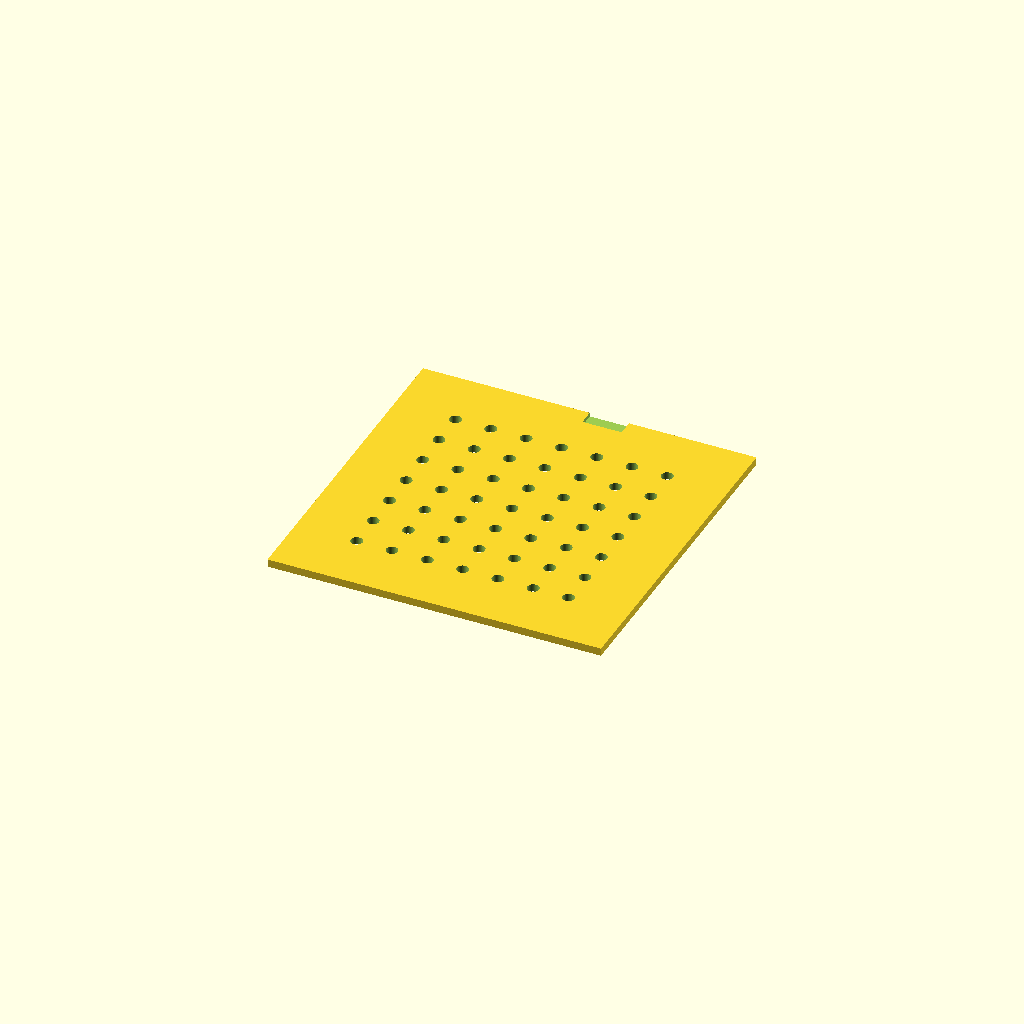
Cell 1: rendered with the file's own defaults.
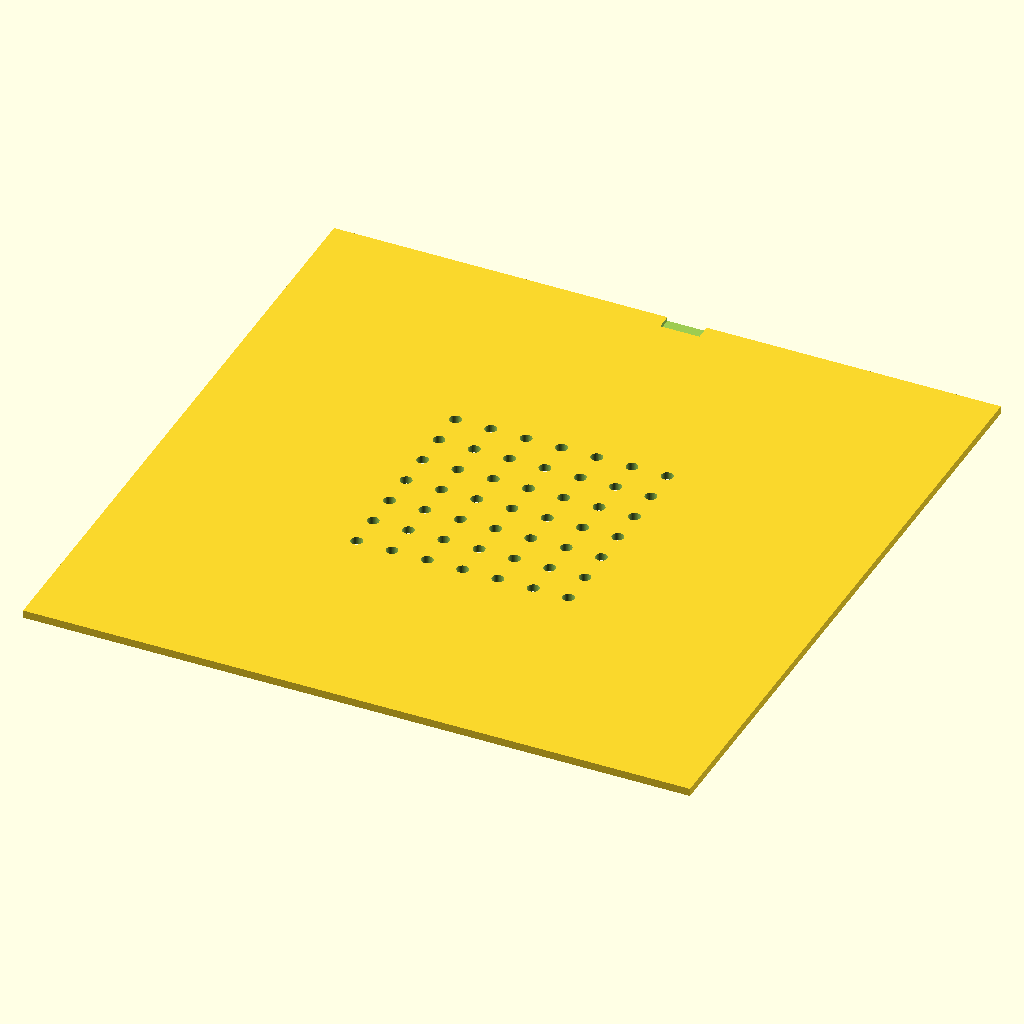
Cell 2: the same model with disc_diameter = 170.
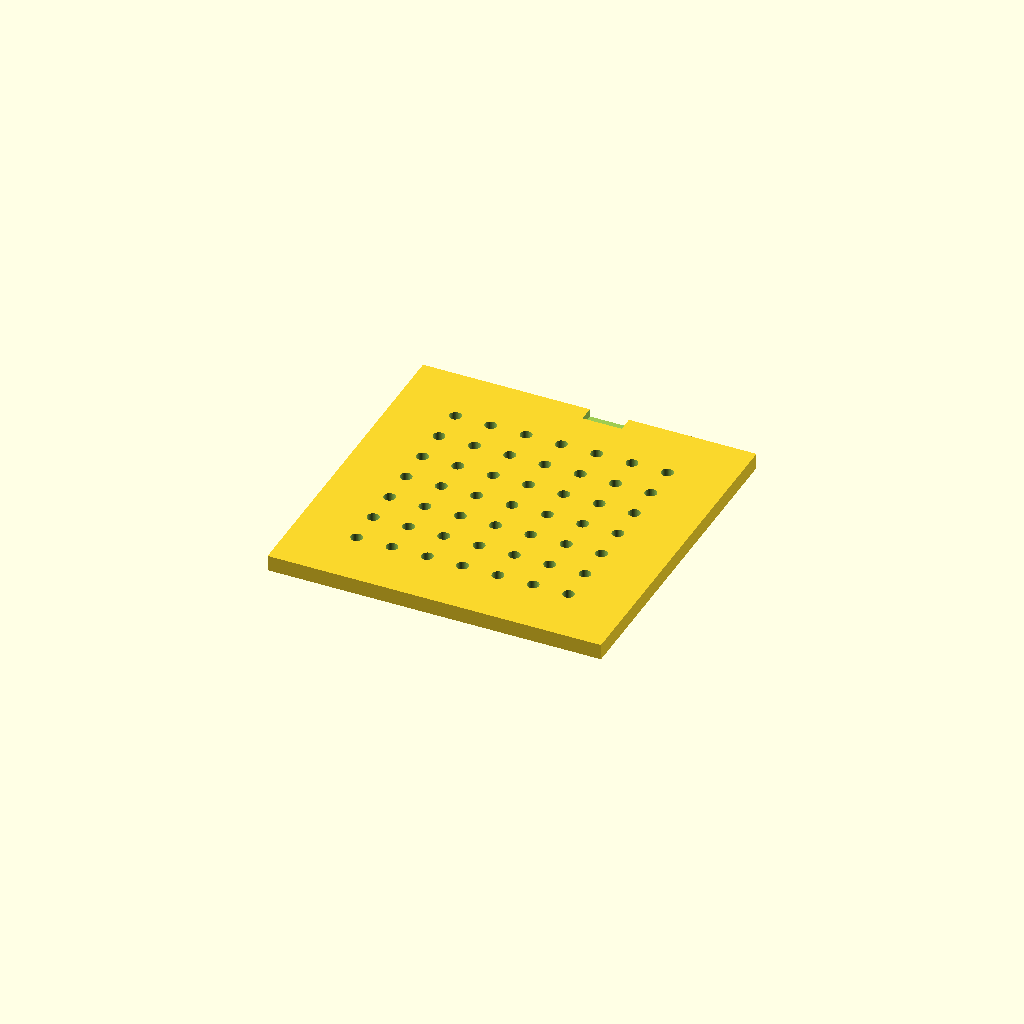
Cell 3: disc_thickness = 4 (everything else at default).
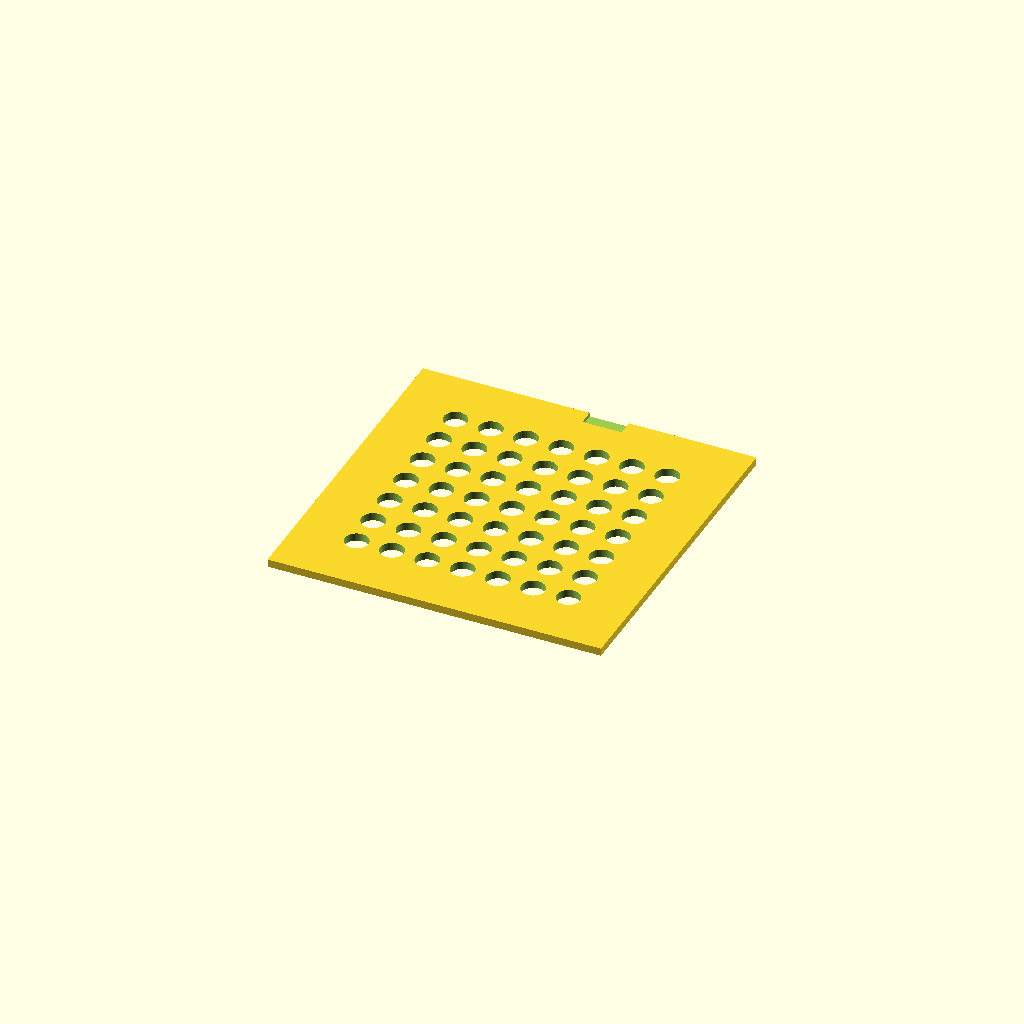
Cell 4: the same model with hole_diameter = 6.
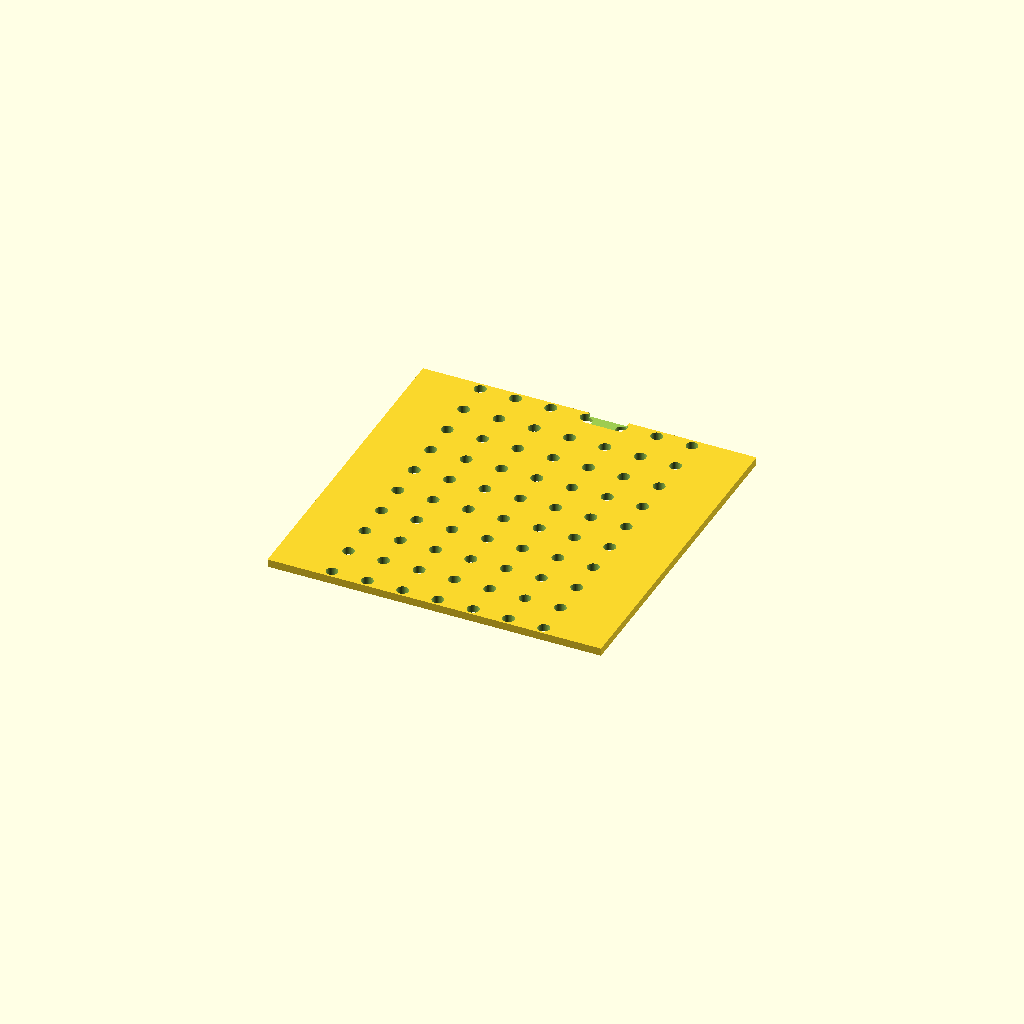
Cell 5: the same model with grid_rows = 14.
All cells are drawn from one camera (rotation 55°, 0°, 25°, orthographic, colour scheme Cornfield), so only the parameter changes between them.
Source of the model, bench/results/main-tiiny/code/tiiny_Qwen_Qwen3-30B-A3B-Instruct/seed_sowing_template_s0_a0.scad:
// Dimensions and parameters
$fn = 64; // Ensure smooth curves

// Petri dish inner diameter: 90 mm
// Template disc: 85 mm diameter, 2 mm thick
disc_diameter = 85;
disc_thickness = 2;

// Grid: 7x7 holes, 3 mm diameter, 9 mm center-to-center spacing
hole_diameter = 3;
grid_spacing = 9;
grid_rows = 7;
grid_cols = 7;

// Notch: 10 mm wide (X), 4 mm deep (Y), on +Y side, centered on Y axis
notch_width = 10;
notch_depth = 4;

// Calculate grid center offset (to center grid on disc)
grid_center_offset = (grid_spacing * (grid_rows - 1)) / 2;

// Create the base disc
module base_disc() {
    translate([0, 0, 0])
    cube([disc_diameter, disc_diameter, disc_thickness], center = true);
}

// Create the grid of through-holes
module hole_grid() {
    for (i = [0 : grid_rows - 1]) {
        for (j = [0 : grid_cols - 1]) {
            // Calculate hole center position (offset from center)
            x = (j - (grid_cols - 1) / 2) * grid_spacing;
            y = (i - (grid_rows - 1) / 2) * grid_spacing;
            translate([x, y, 0])
            cylinder(h = disc_thickness + 1, r = hole_diameter / 2, center = true);
        }
    }
}

// Create the orientation notch on the +Y rim
module orientation_notch() {
    // Notch is centered on Y axis, extends 10 mm in X, 4 mm inward from rim
    notch_half_width = notch_width / 2;
    notch_inward = disc_diameter / 2 - notch_depth;
    
    // Create a rectangular hole from the top, extending slightly beyond the disc
    translate([0, disc_diameter / 2 - notch_depth, -0.01])
    cube([notch_width, notch_depth + 1, disc_thickness + 0.02], center = false);
}

// Assemble the final part: disc with holes and notch
difference() {
    base_disc();
    hole_grid();
    orientation_notch();
}
Customizer parameters (derived from the source; name, type, default, range or options):
disc_diameter: number, default 85
disc_thickness: number, default 2
hole_diameter: number, default 3
grid_spacing: number, default 9
grid_rows: number, default 7
grid_cols: number, default 7
notch_width: number, default 10
notch_depth: number, default 4
